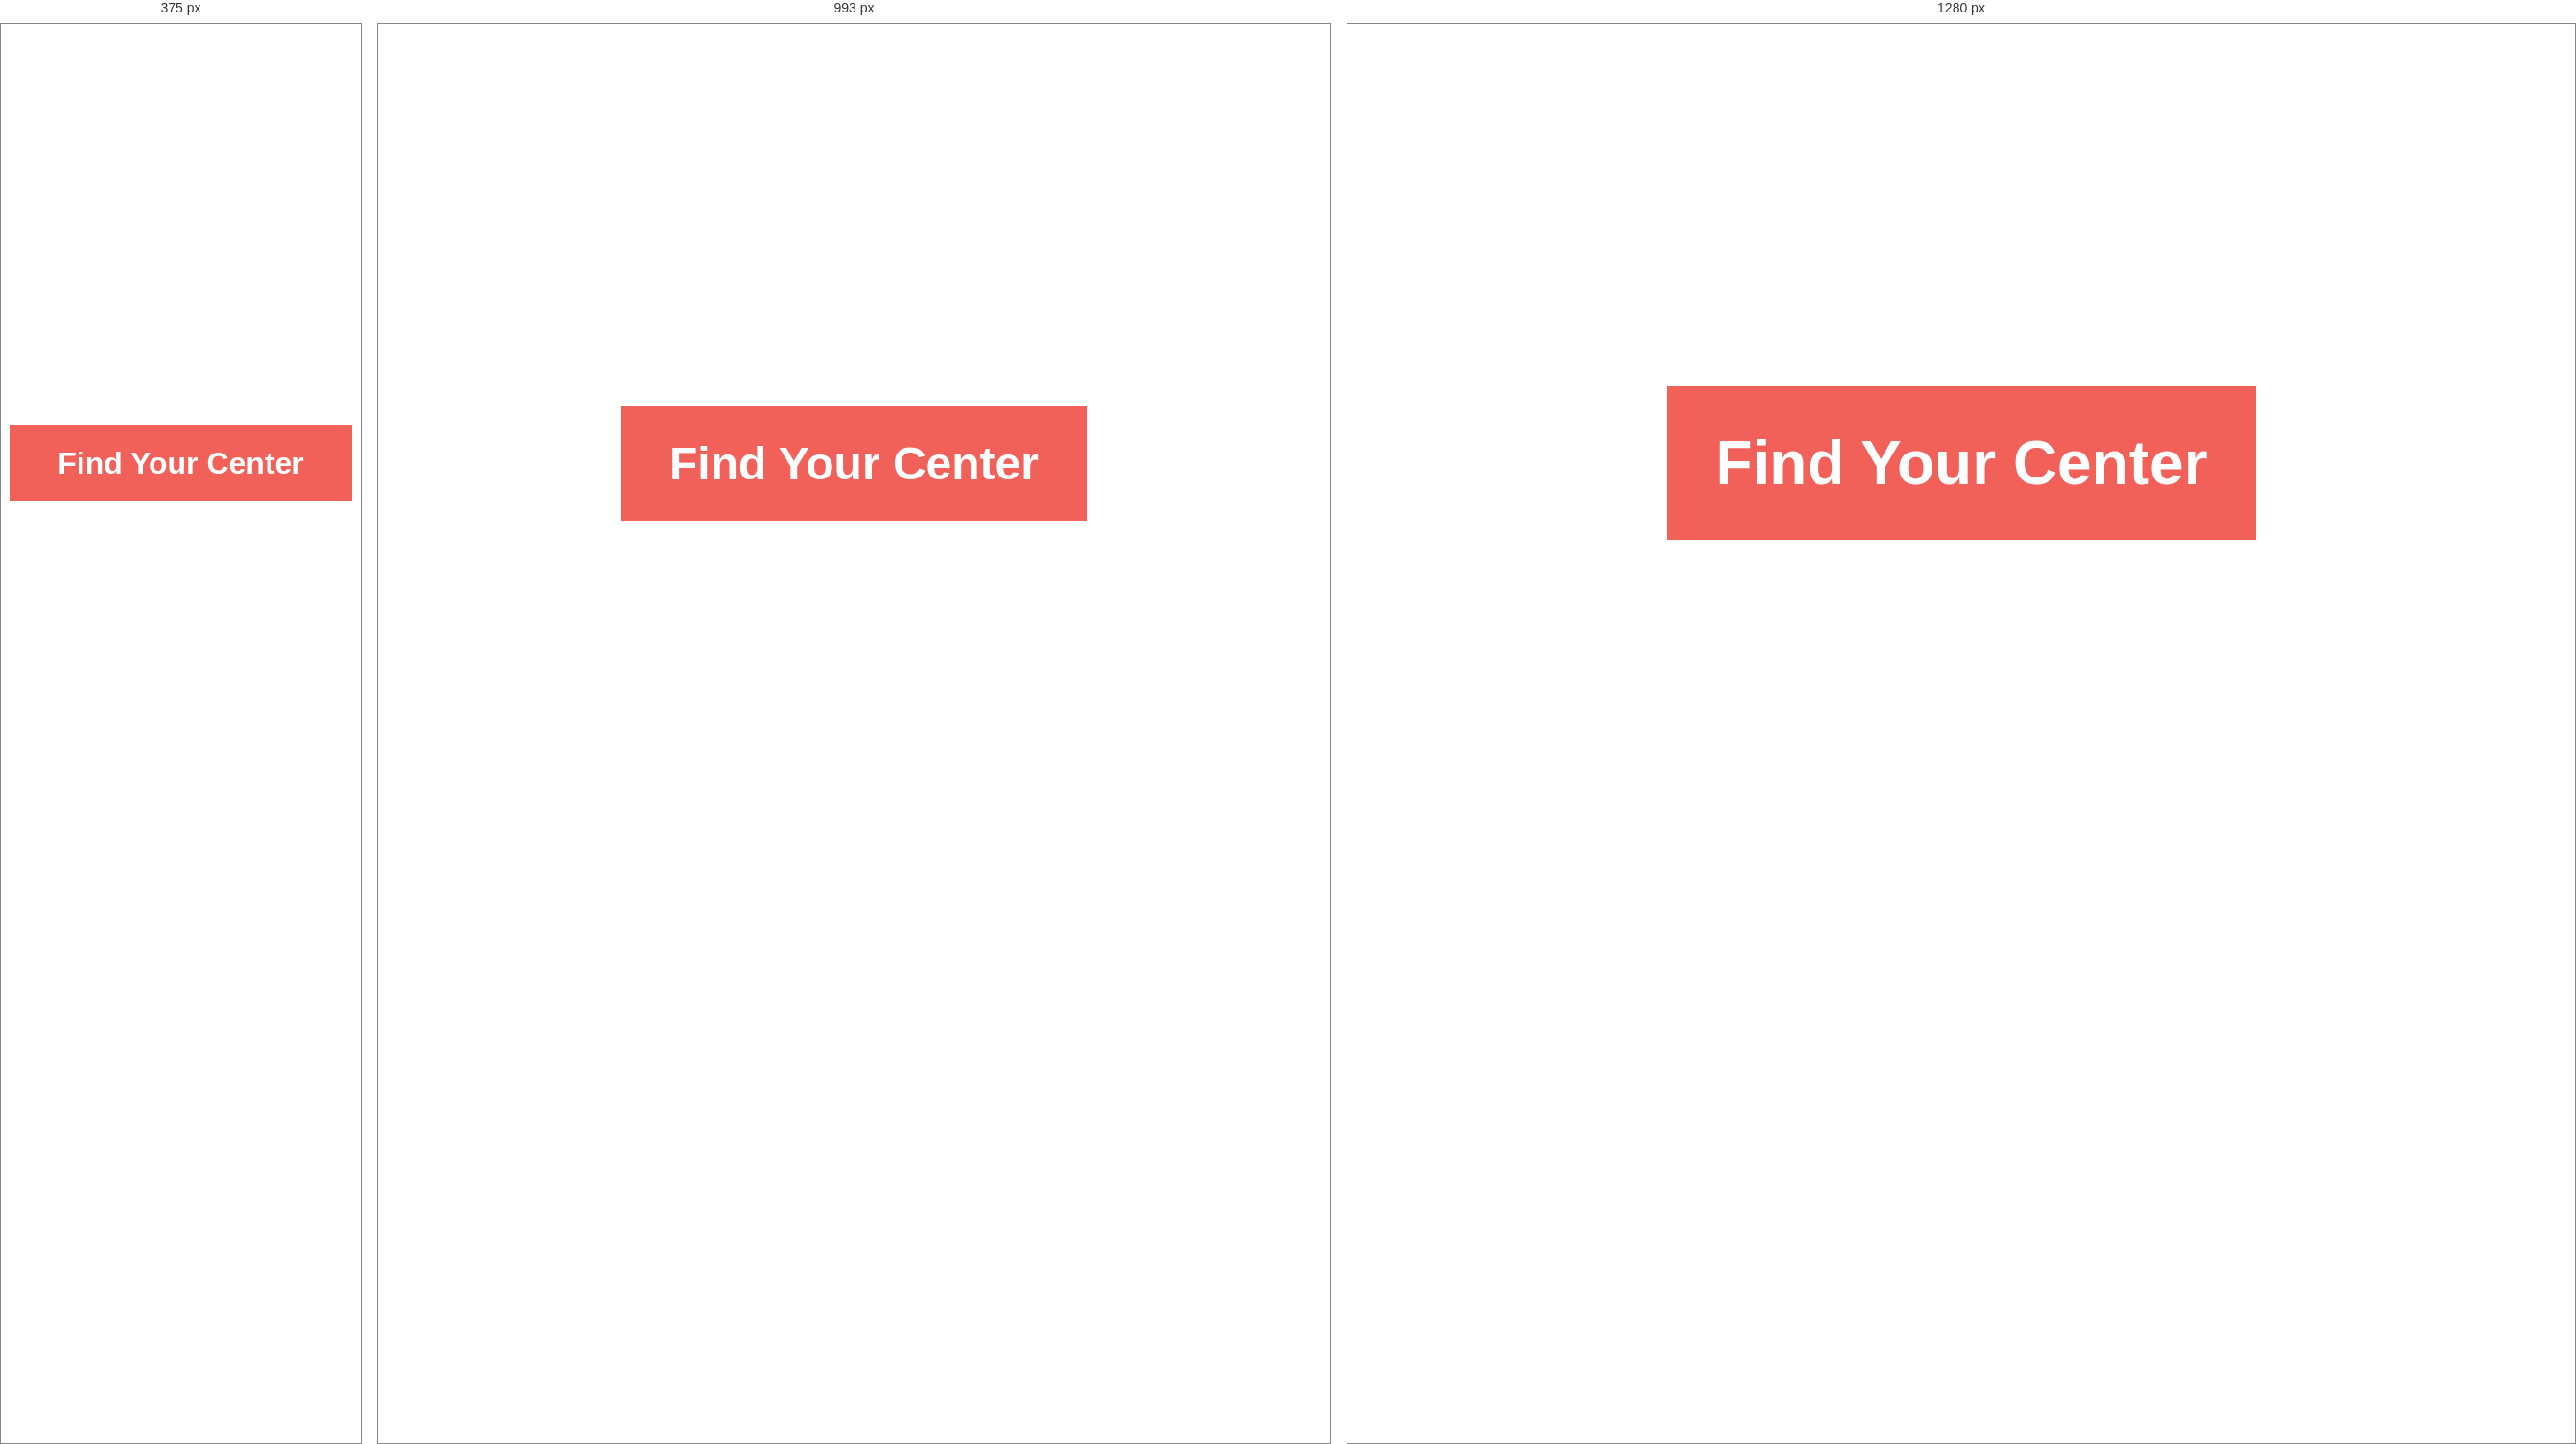
Rendered at 375 px, 993 px and 1280 px, left to right.

<!-- file: index.html -->
<!DOCTYPE html>
<html lang="en">

<head>
  <meta charset="UTF-8">
  <title>Skillcrush Flexbox Example</title>
  <meta name="viewport" content="width=device-width, initial-scale=1.0">  
  <link rel="stylesheet" href="css/style.css">
  <link href="https://fonts.googleapis.com/css?family=Montserrat&display=swap" rel="stylesheet">
</head>

<body>
  <div class="centered">
      <h1>Find Your Center</h1>
  </div>


</body>

</html>

/* @media block from css/style.css */
@media screen and (min-width: 786px) {
  h1 {
    font-size: 3em;
  }
}

/* @media block from css/style.css */
@media screen and (min-width: 1200px) {
  h1 {
    font-size: 4em;
  }
}